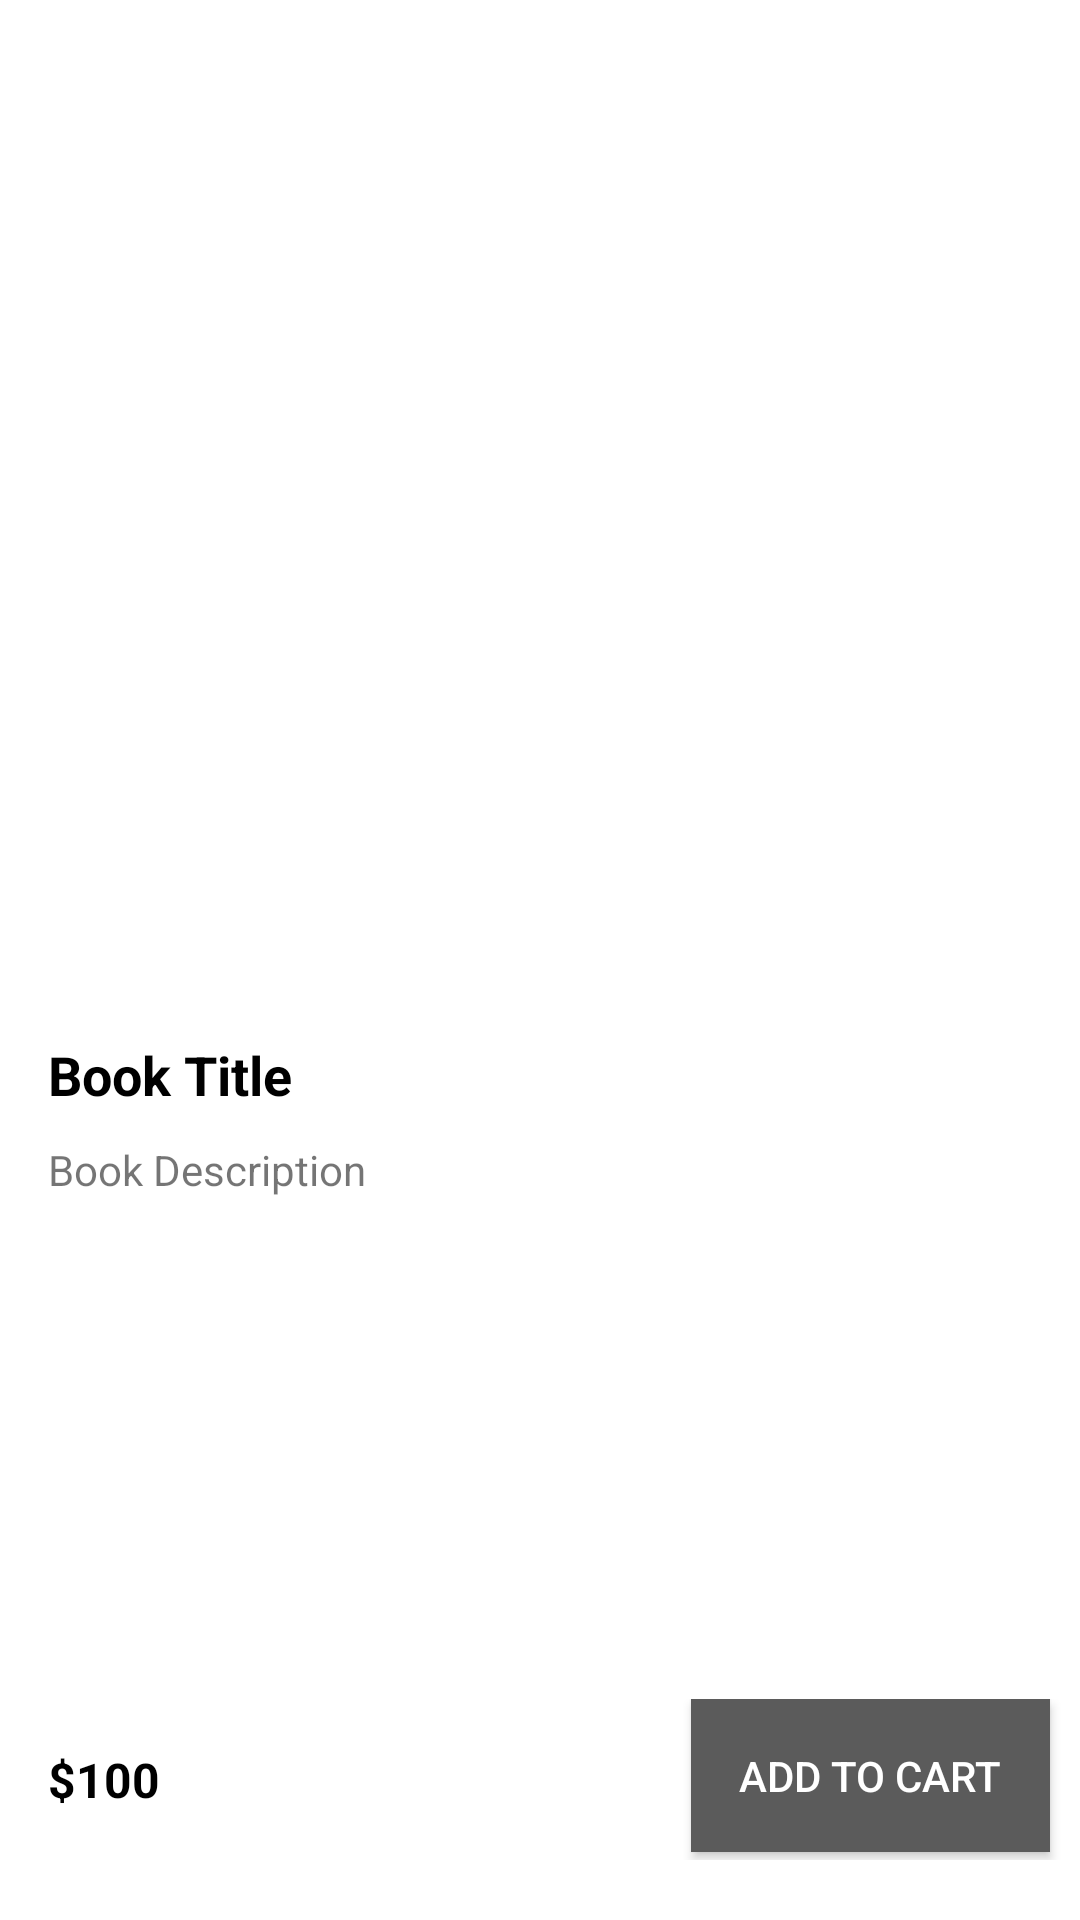

Here is an Android app screen rendered from its layout file. Give the layout XML and the strings, colors and styles it references.
<!-- AndroidManifest.xml: application theme Theme.HenryPotier -->
<!-- res/layout/activity_book_detail.xml -->
<RelativeLayout xmlns:android="http://schemas.android.com/apk/res/android"
    android:layout_width="match_parent"
    android:layout_height="match_parent">

    <ImageView
        android:id="@+id/book_detail_image"
        android:layout_width="260dp"
        android:layout_height="260dp"
        android:layout_centerHorizontal="true"
        android:layout_marginVertical="30dp"
         />

    <ScrollView
        android:layout_width="match_parent"
        android:layout_height="wrap_content"
        android:layout_below="@id/book_detail_image">

        <LinearLayout
            android:layout_width="match_parent"
            android:layout_height="wrap_content"
            android:orientation="vertical"
            android:padding="16dp">

            <TextView
                android:id="@+id/book_detail_title"
                android:layout_width="wrap_content"
                android:layout_height="wrap_content"
                android:text="Book Title"
                android:textSize="18sp"
                android:textStyle="bold"
                android:textColor="#000"
                android:layout_marginVertical="10dp"/>

            <TextView
                android:id="@+id/book_detail_description"
                android:layout_width="wrap_content"
                android:layout_height="wrap_content"
                android:text="Book Description"
                android:textSize="14sp" />

        </LinearLayout>

    </ScrollView>

    <RelativeLayout
        android:id="@+id/bottom_bar"
        android:layout_width="match_parent"
        android:layout_height="wrap_content"
        android:layout_alignParentBottom="true"
        android:background="#FFF"
        android:paddingVertical="20dp">

        <TextView
            android:id="@+id/book_detail_price"
            android:layout_width="wrap_content"
            android:layout_height="wrap_content"
            android:text="$100"
            android:textSize="16sp"
            android:textStyle="bold"
            android:padding="16dp"
            android:textColor="#000"/>

        <Button
            android:id="@+id/book_detail_add_to_cart"
            android:layout_width="wrap_content"
            android:layout_height="wrap_content"
            android:layout_alignParentRight="true"
            android:text="Add to Cart"
            android:padding="16dp"
            android:background="#5B5B5B"
            android:textColor="#FFF"
            android:layout_marginRight="10dp"/>

    </RelativeLayout>

</RelativeLayout>
<!-- resources referenced by this layout -->
<resources>
  <style name="Theme.HenryPotier" parent="Theme.MaterialComponents.DayNight.DarkActionBar">
          
          <item name="colorPrimary">@color/purple_500</item>
          <item name="colorPrimaryVariant">@color/purple_700</item>
          <item name="colorOnPrimary">@color/white</item>
          
          <item name="colorSecondary">@color/teal_200</item>
          <item name="colorSecondaryVariant">@color/teal_700</item>
          <item name="colorOnSecondary">@color/black</item>
          
          <item name="android:statusBarColor">?attr/colorPrimaryVariant</item>
          
      </style>
  <!-- not gathered from this repository: default colours our renderer supplied (Android Studio template values) -->
  <color name="purple_500">#FF6200EE</color>
  <color name="purple_700">#FF3700B3</color>
  <color name="teal_200">#FF03DAC5</color>
  <color name="teal_700">#FF018786</color>
  <color name="black">#FF000000</color>
  <color name="white">#FFFFFFFF</color>
</resources>
